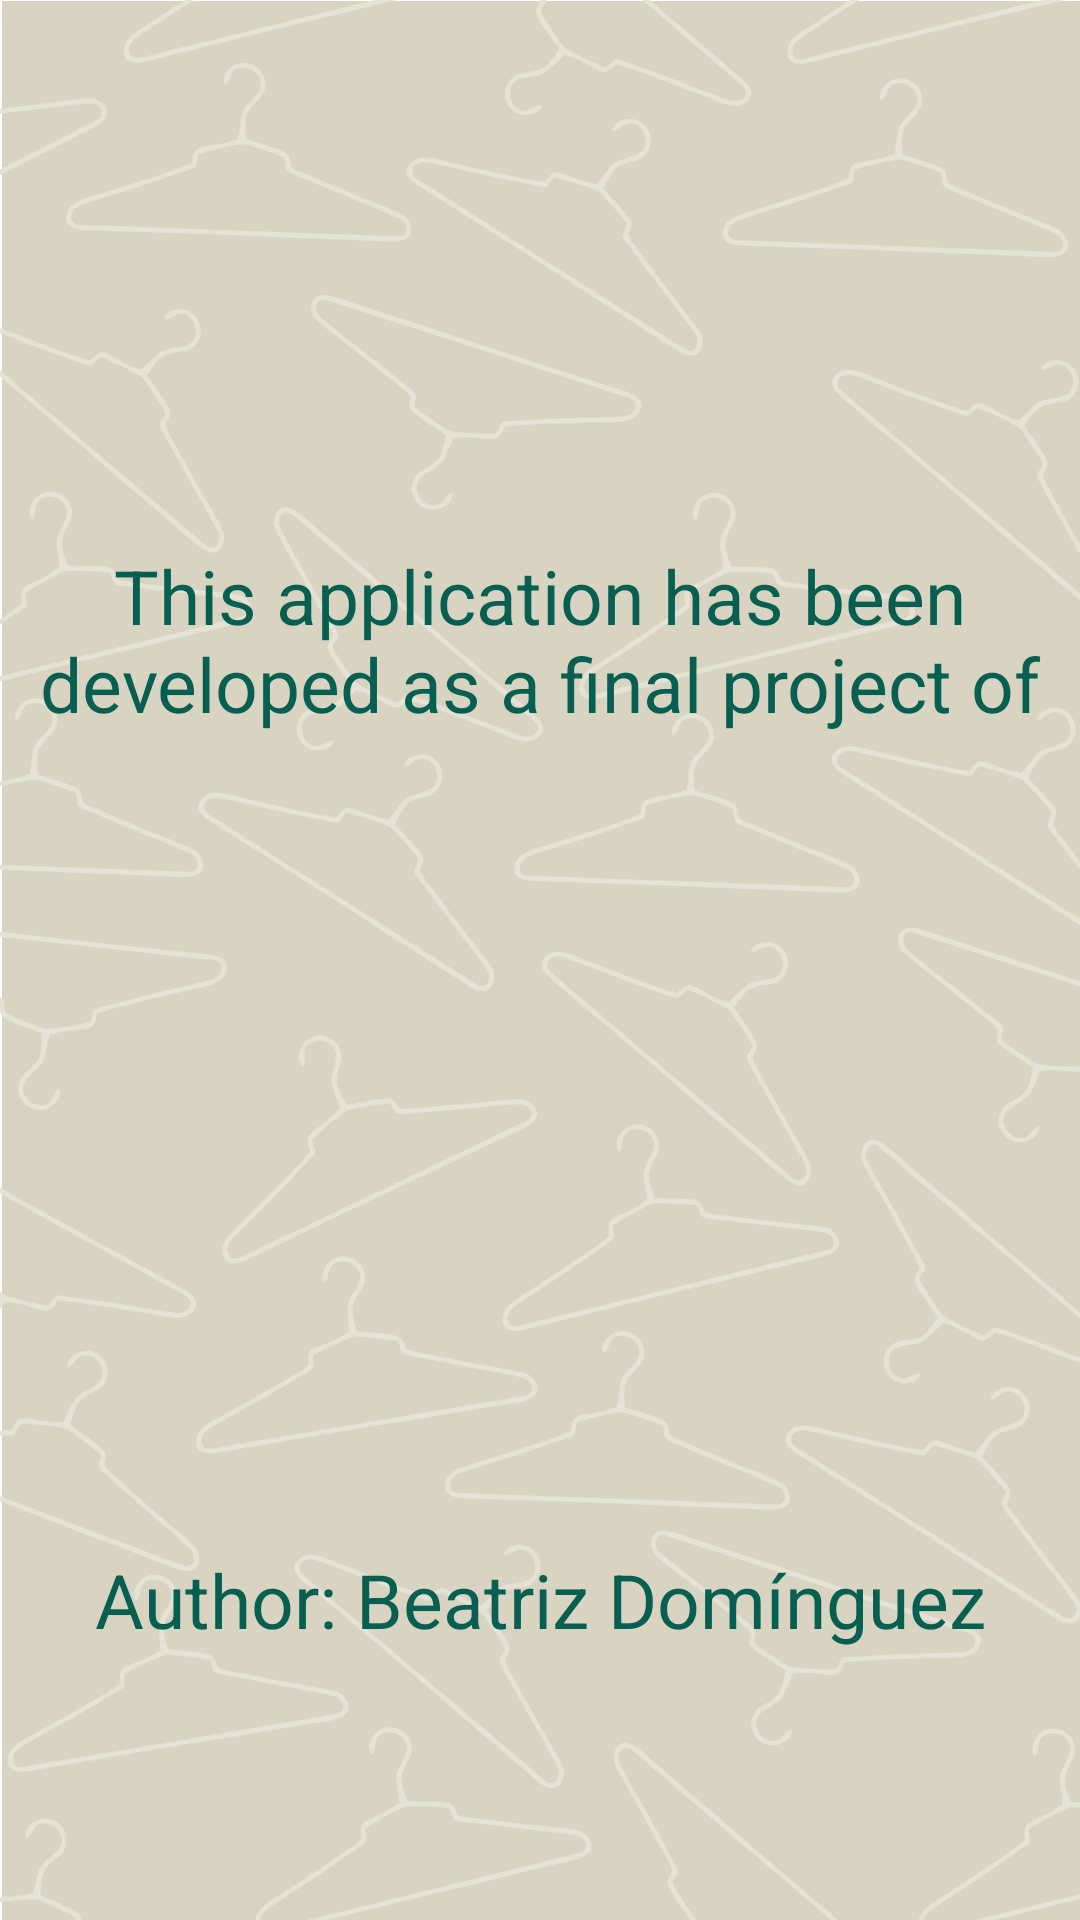

Layout XML and referenced resources for this Android screen:
<!-- AndroidManifest.xml: application theme AppTheme -->
<!-- res/layout/fm_about.xml -->
<LinearLayout xmlns:android="http://schemas.android.com/apk/res/android"
    android:layout_width="fill_parent"
    android:layout_height="fill_parent"
    android:layout_gravity="left|top"
    android:orientation="vertical"
    android:background="@drawable/background">


    <TextView
        android:layout_width="fill_parent"
        android:layout_height="fill_parent"
        android:textAppearance="?android:attr/textAppearanceLarge"
        android:text="@string/txt_about"
        android:id="@+id/txtAbout"
        android:layout_weight="1"
        android:textAlignment="center"
        style="@style/text_color"
        android:layout_gravity="center"
        android:gravity="center" />

    <TextView
        android:layout_width="fill_parent"
        android:layout_height="fill_parent"
        android:textAppearance="?android:attr/textAppearanceLarge"
        android:text="@string/txt_author"
        android:id="@+id/txtAuthor"
        android:layout_gravity="center_horizontal"
        android:layout_weight="2"
        android:textAlignment="center"
        style="@style/text_color"
        android:gravity="center" />
</LinearLayout>
<!-- resources referenced by this layout -->
<resources>
  <!-- drawable background: jpg bitmap (drawable-hdpi, 26650 bytes) -->
  <string name="txt_about">This application has been developed as a final project of </string>
  <string name="txt_author">Author: Beatriz Domínguez</string>
  <style name="text_color">
          <item name="android:textColor">@color/main</item>
          
          <item name="android:textSize">25dp</item>
          
      </style>
  <style name="AppTheme" parent="android:Theme.Holo.Light.DarkActionBar">
          
          <item name="android:actionBarStyle">@style/MyActionBar</item>
          <item name="android:editTextStyle">@style/EditTextStyle</item>
  
      </style>
  <color name="main">#065F50</color>
  <style name="MyActionBar" parent="@android:style/Widget.Holo.Light.ActionBar">
          <item name="android:background">@color/main</item>
          <item name="android:titleTextStyle">@style/MyTheme.ActionBar.TitleTextStyle</item>
      </style>
  <style name="EditTextStyle" parent="@android:style/Widget.Holo.Light.EditText">
  
          <item name="android:colorFocusedHighlight">#f00</item>
          <item name="android:colorActivatedHighlight">#f00</item>
          <item name="android:editTextColor">#f00</item>
          <item name="android:color">#f00</item>
  
      </style>
  <style name="MyTheme.ActionBar.TitleTextStyle" parent="@android:style/TextAppearance.Holo.Widget.ActionBar.Title">
          <item name="android:textColor">@color/main_text</item>
      </style>
  <color name="main_text">#fff</color>
</resources>
